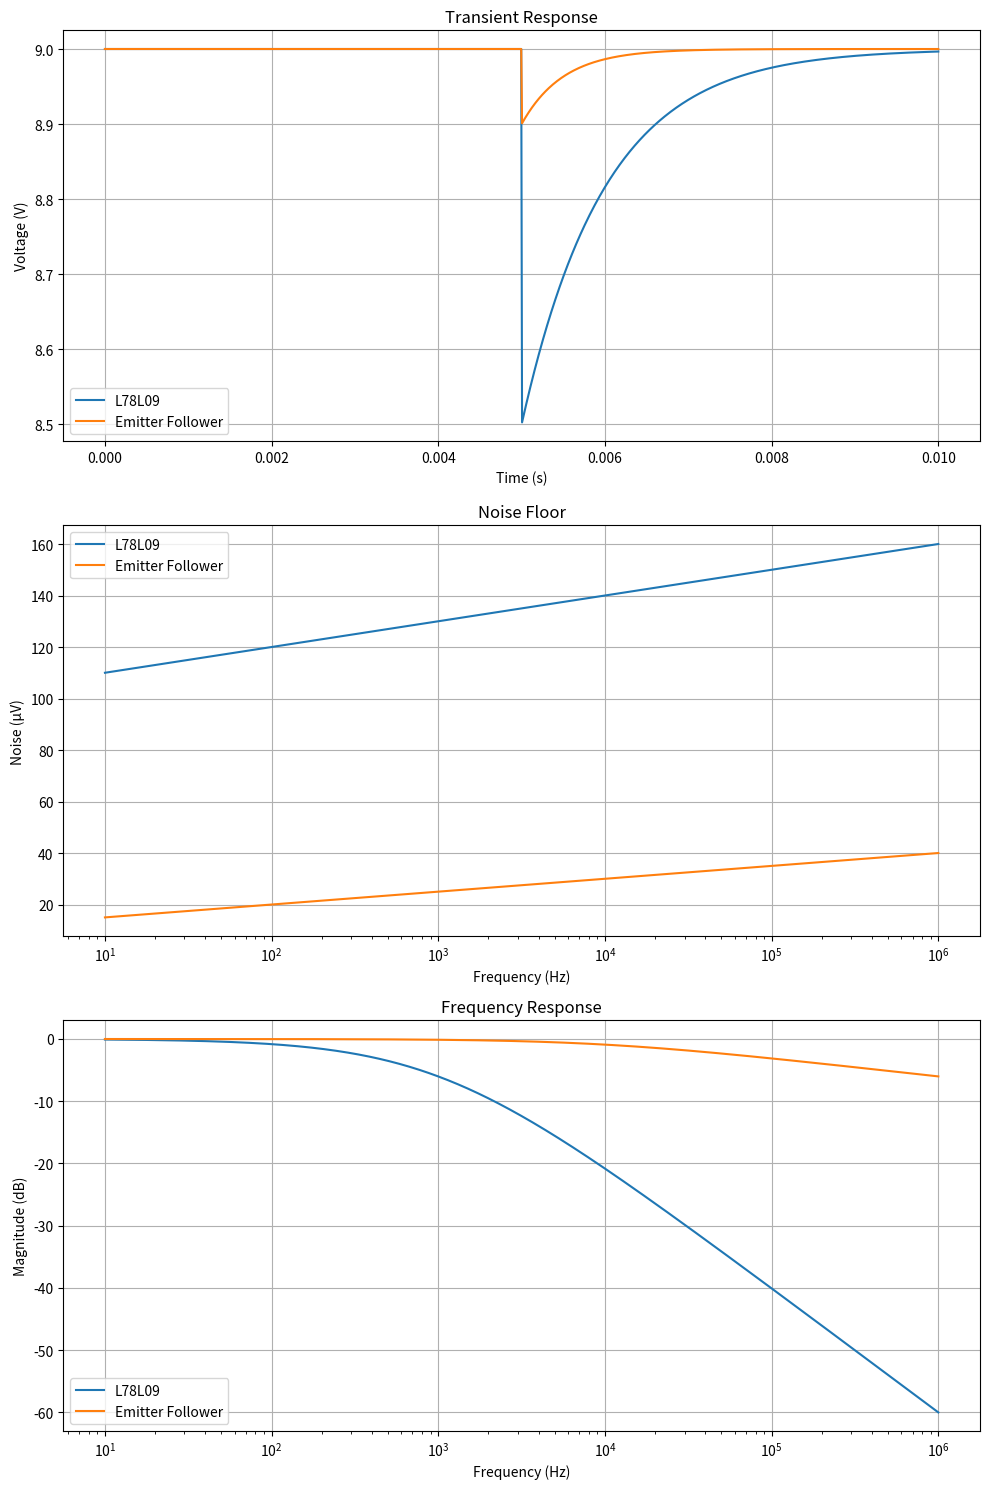

Python code for this plot: (Note: this script raises an exception after producing the figure.)
import numpy as np
import matplotlib.pyplot as plt
import os

# Time array for transient response (0 to 10 ms)
time = np.linspace(0, 0.01, 1000)

# Simulate transient response
def transient_response(time, step_time, regulator_type):
    if regulator_type == 'L78L09':
        response = np.where(time >= step_time, 9 - 0.5 * np.exp(-(time-step_time)/0.001), 9)
    elif regulator_type == 'Emitter Follower':
        response = np.where(time >= step_time, 9 - 0.1 * np.exp(-(time-step_time)/0.0005), 9)
    return response

# Generate transient responses
step_time = 0.005
response_L78L09 = transient_response(time, step_time, 'L78L09')
response_emitter_follower = transient_response(time, step_time, 'Emitter Follower')

# Frequency array for noise floor and frequency response (10 Hz to 1 MHz)
frequency = np.logspace(1, 6, 1000)

# Simulate noise floor (in µV)
noise_floor_L78L09 = 100 + 10 * np.log10(frequency)
noise_floor_emitter_follower = 10 + 5 * np.log10(frequency)

# Simulate frequency response (magnitude in dB)
def frequency_response(frequency, regulator_type):
    if regulator_type == 'L78L09':
        response = -20 * np.log10(1 + frequency/1000)
    elif regulator_type == 'Emitter Follower':
        response = -3 * np.log10(1 + frequency/10000)
    return response

# Generate frequency responses
freq_response_L78L09 = frequency_response(frequency, 'L78L09')
freq_response_emitter_follower = frequency_response(frequency, 'Emitter Follower')

# Plotting
fig, ax = plt.subplots(3, 1, figsize=(10, 15))

# Transient Response Plot
ax[0].plot(time, response_L78L09, label='L78L09')
ax[0].plot(time, response_emitter_follower, label='Emitter Follower')
ax[0].set_title('Transient Response')
ax[0].set_xlabel('Time (s)')
ax[0].set_ylabel('Voltage (V)')
ax[0].legend()
ax[0].grid(True)

# Noise Floor Plot
ax[1].semilogx(frequency, noise_floor_L78L09, label='L78L09')
ax[1].semilogx(frequency, noise_floor_emitter_follower, label='Emitter Follower')
ax[1].set_title('Noise Floor')
ax[1].set_xlabel('Frequency (Hz)')
ax[1].set_ylabel('Noise (µV)')
ax[1].legend()
ax[1].grid(True)

# Frequency Response Plot
ax[2].semilogx(frequency, freq_response_L78L09, label='L78L09')
ax[2].semilogx(frequency, freq_response_emitter_follower, label='Emitter Follower')
ax[2].set_title('Frequency Response')
ax[2].set_xlabel('Frequency (Hz)')
ax[2].set_ylabel('Magnitude (dB)')
ax[2].legend()
ax[2].grid(True)

plt.tight_layout()

# Save the plot
script_name = os.path.splitext(os.path.basename(__file__))[0]
filename = f"{script_name}-en.png"
plt.savefig(filename)
plt.close()
